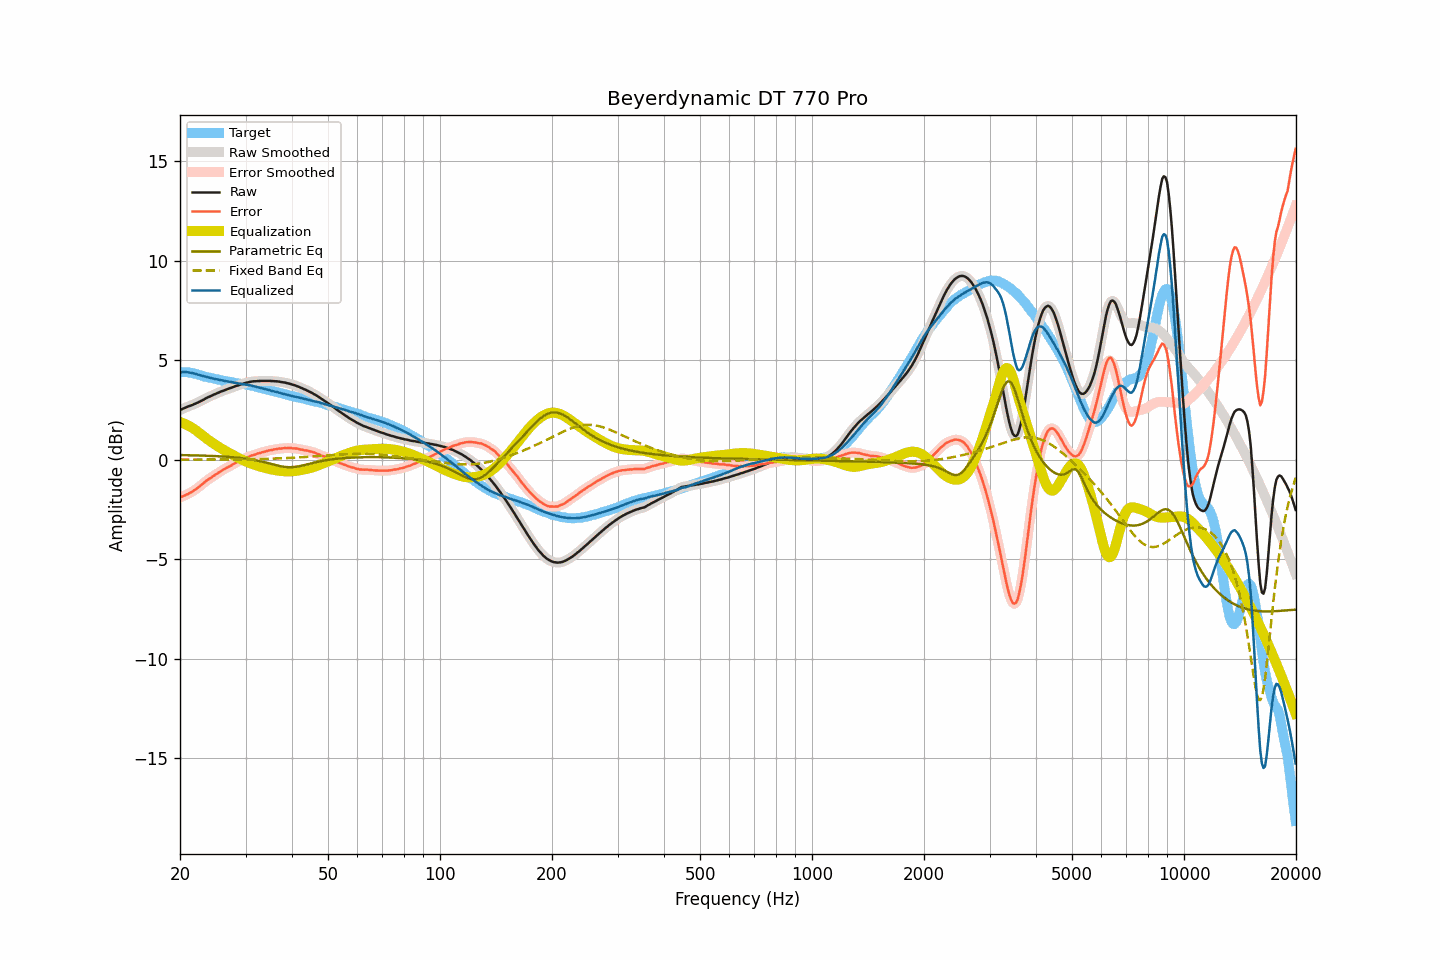

Source data for this figure (header and first rows):
frequency, raw, smoothed, error, error_smoothed, equalization, parametric_eq, fixed_band_eq, equalized_raw, equalized_smoothed, target
20.00, 2.50, 2.50, -1.90, -1.90, 1.89, 0.23, 0.01, 4.39, 4.39, 4.40
20.20, 2.53, 2.53, -1.87, -1.87, 1.86, 0.23, 0.01, 4.39, 4.40, 4.40
20.40, 2.57, 2.57, -1.83, -1.83, 1.83, 0.23, 0.01, 4.40, 4.40, 4.40
20.61, 2.60, 2.60, -1.80, -1.80, 1.80, 0.23, 0.01, 4.40, 4.40, 4.40
20.81, 2.64, 2.64, -1.76, -1.76, 1.76, 0.23, 0.01, 4.40, 4.40, 4.40
21.02, 2.67, 2.67, -1.73, -1.72, 1.72, 0.23, 0.01, 4.39, 4.39, 4.40
21.23, 2.70, 2.70, -1.67, -1.68, 1.68, 0.22, 0.01, 4.38, 4.38, 4.37
21.44, 2.73, 2.73, -1.63, -1.63, 1.63, 0.22, 0.01, 4.36, 4.36, 4.36
21.66, 2.76, 2.76, -1.58, -1.58, 1.58, 0.22, 0.01, 4.34, 4.34, 4.34
21.87, 2.80, 2.80, -1.52, -1.53, 1.53, 0.22, 0.01, 4.33, 4.33, 4.32
22.09, 2.83, 2.83, -1.48, -1.47, 1.47, 0.22, 0.01, 4.30, 4.30, 4.31
22.31, 2.87, 2.87, -1.41, -1.41, 1.41, 0.21, 0.01, 4.28, 4.28, 4.28
22.54, 2.91, 2.91, -1.35, -1.35, 1.35, 0.21, 0.01, 4.26, 4.26, 4.26
22.76, 2.95, 2.95, -1.29, -1.29, 1.28, 0.21, 0.01, 4.23, 4.23, 4.24
22.99, 2.99, 2.99, -1.22, -1.22, 1.22, 0.21, 0.01, 4.21, 4.21, 4.21
23.22, 3.03, 3.03, -1.15, -1.15, 1.16, 0.20, 0.01, 4.19, 4.19, 4.18
23.45, 3.08, 3.08, -1.08, -1.08, 1.09, 0.20, 0.01, 4.17, 4.17, 4.16
23.69, 3.12, 3.12, -1.03, -1.02, 1.03, 0.20, 0.01, 4.15, 4.15, 4.15
23.92, 3.16, 3.16, -0.97, -0.97, 0.97, 0.20, 0.01, 4.13, 4.13, 4.13
24.16, 3.19, 3.19, -0.93, -0.92, 0.92, 0.19, 0.01, 4.11, 4.11, 4.12
24.40, 3.23, 3.23, -0.86, -0.86, 0.86, 0.19, 0.01, 4.09, 4.09, 4.09
24.65, 3.27, 3.27, -0.80, -0.81, 0.81, 0.19, 0.01, 4.08, 4.07, 4.07
24.89, 3.30, 3.30, -0.75, -0.75, 0.75, 0.18, 0.01, 4.05, 4.06, 4.05
25.14, 3.34, 3.34, -0.70, -0.70, 0.70, 0.18, 0.01, 4.04, 4.04, 4.04
25.39, 3.37, 3.37, -0.65, -0.65, 0.65, 0.17, 0.01, 4.02, 4.02, 4.02
25.65, 3.41, 3.41, -0.60, -0.60, 0.60, 0.17, 0.01, 4.01, 4.01, 4.01
25.91, 3.44, 3.44, -0.54, -0.55, 0.55, 0.16, 0.01, 3.99, 3.99, 3.98
26.16, 3.47, 3.47, -0.50, -0.50, 0.50, 0.16, 0.01, 3.97, 3.97, 3.97
26.43, 3.50, 3.50, -0.46, -0.45, 0.45, 0.15, 0.01, 3.95, 3.95, 3.96
26.69, 3.53, 3.53, -0.41, -0.41, 0.41, 0.15, 0.01, 3.94, 3.94, 3.94
26.96, 3.56, 3.56, -0.37, -0.37, 0.36, 0.14, 0.01, 3.92, 3.92, 3.92
27.23, 3.59, 3.59, -0.32, -0.32, 0.32, 0.14, 0.01, 3.91, 3.91, 3.91
27.50, 3.62, 3.62, -0.28, -0.28, 0.28, 0.13, 0.01, 3.90, 3.90, 3.90
27.77, 3.65, 3.65, -0.23, -0.23, 0.23, 0.12, 0.01, 3.88, 3.88, 3.88
28.05, 3.68, 3.68, -0.19, -0.19, 0.19, 0.12, 0.01, 3.87, 3.87, 3.87
28.33, 3.71, 3.71, -0.14, -0.14, 0.15, 0.11, 0.01, 3.86, 3.85, 3.85
28.62, 3.73, 3.73, -0.11, -0.10, 0.10, 0.10, 0.02, 3.83, 3.84, 3.84
28.90, 3.76, 3.76, -0.06, -0.06, 0.06, 0.09, 0.02, 3.82, 3.82, 3.82
29.19, 3.79, 3.79, -0.01, -0.02, 0.02, 0.08, 0.02, 3.81, 3.81, 3.80
29.48, 3.81, 3.81, 0.01, 0.01, -0.02, 0.07, 0.02, 3.79, 3.80, 3.80
29.78, 3.84, 3.84, 0.05, 0.05, -0.05, 0.06, 0.02, 3.79, 3.78, 3.79
30.08, 3.86, 3.86, 0.08, 0.08, -0.09, 0.05, 0.02, 3.77, 3.77, 3.78
30.38, 3.88, 3.88, 0.12, 0.12, -0.12, 0.04, 0.02, 3.76, 3.76, 3.76
30.68, 3.90, 3.90, 0.16, 0.16, -0.16, 0.03, 0.02, 3.74, 3.74, 3.74
30.99, 3.92, 3.92, 0.20, 0.19, -0.19, 0.02, 0.02, 3.73, 3.73, 3.72
31.30, 3.93, 3.93, 0.22, 0.22, -0.22, 0.00, 0.03, 3.71, 3.71, 3.71
31.61, 3.94, 3.94, 0.24, 0.25, -0.25, -0.01, 0.03, 3.69, 3.69, 3.70
31.93, 3.94, 3.94, 0.26, 0.27, -0.27, -0.03, 0.03, 3.67, 3.67, 3.68
32.24, 3.95, 3.95, 0.31, 0.30, -0.30, -0.04, 0.03, 3.65, 3.65, 3.64
32.57, 3.95, 3.95, 0.32, 0.32, -0.32, -0.06, 0.03, 3.63, 3.63, 3.63
32.89, 3.96, 3.96, 0.34, 0.35, -0.35, -0.08, 0.04, 3.61, 3.61, 3.62
33.22, 3.96, 3.96, 0.38, 0.37, -0.37, -0.10, 0.04, 3.59, 3.59, 3.58
33.55, 3.96, 3.96, 0.39, 0.39, -0.39, -0.11, 0.04, 3.57, 3.57, 3.57
33.89, 3.96, 3.96, 0.41, 0.41, -0.41, -0.13, 0.04, 3.55, 3.55, 3.55
34.23, 3.96, 3.96, 0.43, 0.44, -0.43, -0.15, 0.04, 3.53, 3.53, 3.53
34.57, 3.96, 3.96, 0.46, 0.46, -0.45, -0.18, 0.05, 3.51, 3.50, 3.50
34.92, 3.96, 3.96, 0.48, 0.47, -0.47, -0.20, 0.05, 3.49, 3.48, 3.48
35.27, 3.95, 3.95, 0.48, 0.49, -0.49, -0.22, 0.05, 3.46, 3.46, 3.47
35.62, 3.95, 3.95, 0.51, 0.51, -0.51, -0.24, 0.06, 3.44, 3.44, 3.44
35.97, 3.94, 3.94, 0.52, 0.52, -0.52, -0.26, 0.06, 3.42, 3.42, 3.42
... 635 more rows
